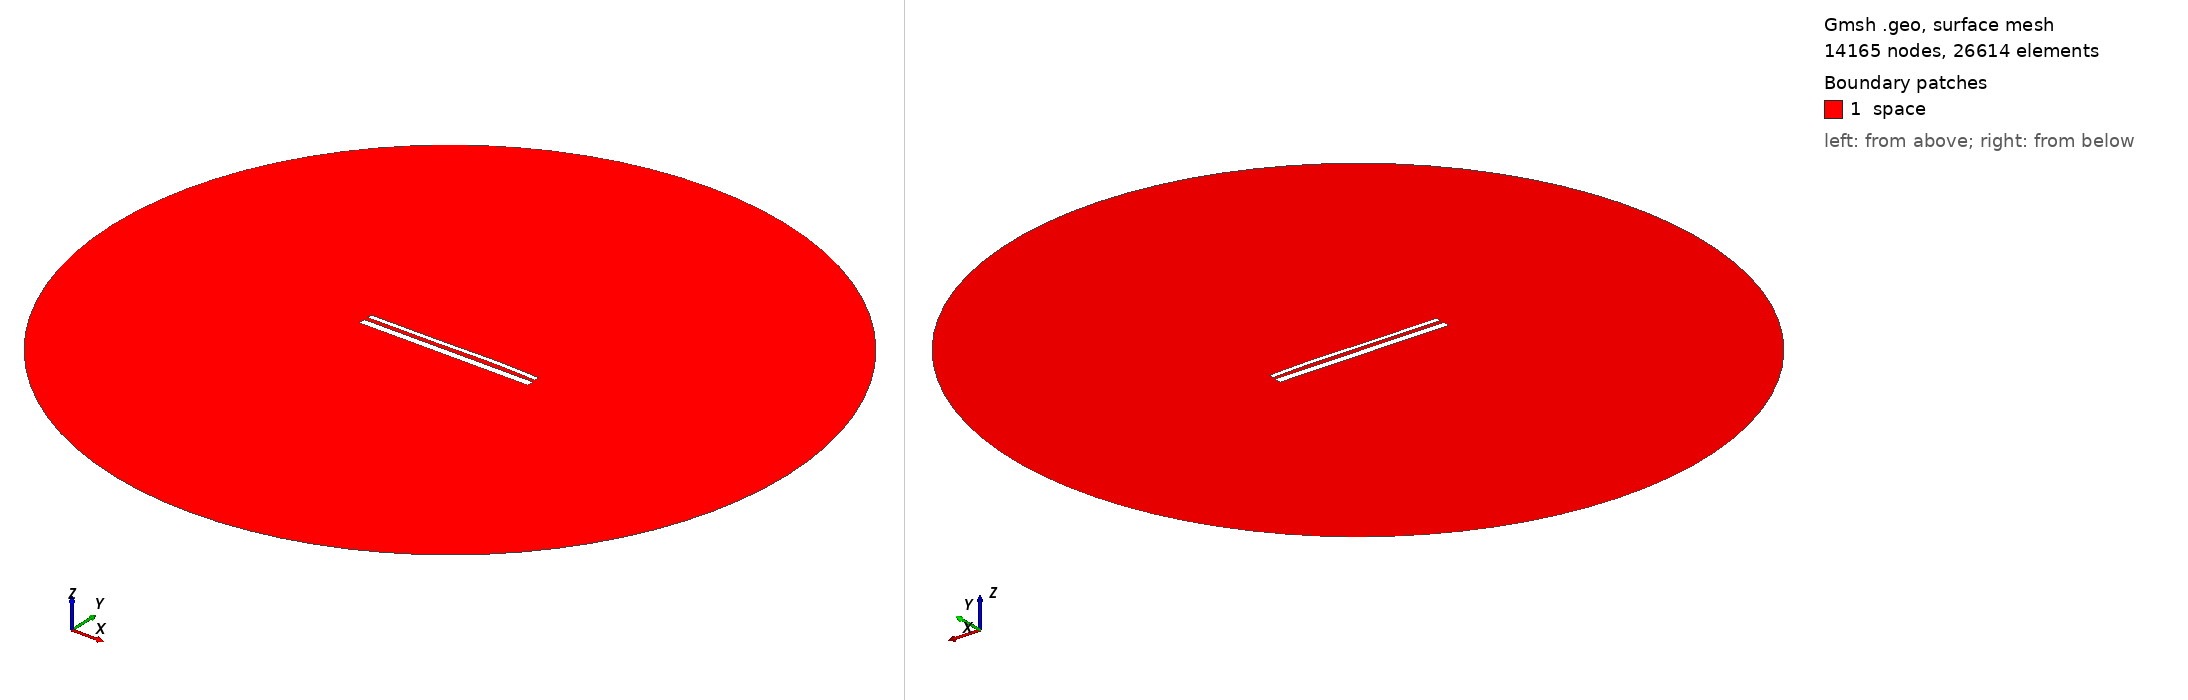

Gmsh geometry script, surface-meshed: 14165 nodes, 26614 surface elements. Boundary patches (legend numbers): 1 space. Left view from above one corner, right view from below the opposite corner. Legend entries are the model's physical surfaces. The drawing asked Gmsh for element sizes between 1% and 20% of the model's largest extent; the script's own settings can give other sizes.

=== 14229.geo (drawn) ===
//---------------------------------------
// Geometry kernel
//---------------------------------------

SetFactory("OpenCASCADE");



//---------------------------------------
// Parameters of the geometry
//---------------------------------------

// Overetch of the upper plate
overetch = 0.5;

// Distance between the plates
distance = 2.0;

// Discretization over the x axis (for the deformation)
nx = 50; 

// Length of the plate
L = 100 - overetch; 

// Number of modes
n = 4; 

// 1st mode coefficient
coeff(1) = 0.07499999999999998;
beta(1) = 0.596864 * 3.1415926535 / L;

// 2nd mode coefficient
coeff(2) = 0.15;
beta(2) = 1.49418 * 3.1415926535 / L;

// 3rd mode coefficient
coeff(3) = -0.15;
beta(3) = 2.50025 * 3.1415926535 / L;

// 4th mode coefficient
coeff(4) = 0.07499999999999998;
beta(4) = 3.49999 * 3.1415926535 / L;



//---------------------------------------
// Upper plate (deformed rectangle)
//---------------------------------------

// Coordiantes of the upper plate
xmin = -50;
xmax = 50 - overetch;

// Height of the upper plate
yheight = 4 - 2 * overetch;

// Indexes of the points
UpperID[] = {};
LowerID[] = {};
LeftID[] = {};
RightID[] = {};

// Point index
p = 1;

// Horizontal edges
For i In {1:nx}
    x = xmin + (i-1)*(xmax - xmin)/(nx-1);

    y_bottom = distance / 2 + overetch;
    For j In {1:n}
        C = (Cosh(beta(j)*L) + Cos(beta(j)*L)) / (Sinh(beta(j)*L) + Sin(beta(j)*L));
        y_bottom  = y_bottom + coeff(j) * (Cosh(beta(j)*(x+50)) - Cos(beta(j)*(x+50)) - C * (Sinh(beta(j)*(x+50)) - Sin(beta(j)*(x+50))));
    EndFor

    y_top = y_bottom + yheight;

    Point(p) = {x, y_top, 0, 1.0};
    UpperID[i] = p;
    p = p + 1;

    Point(p) = {x, y_bottom, 0, 1.0};
    LowerID[i] = p;
    p = p + 1;
EndFor

// Create point lists
UpperPts[] = {}; LowerPts[] = {};
For i In {1:nx}
  UpperPts[] += {UpperID[i]};
  LowerPts[] += {LowerID[i]};
EndFor

// Build splines
Spline(1) = {UpperPts[]};
Spline(2) = {LowerPts[]};
Line(3) = {LowerPts[nx-1], UpperPts[nx-1]};
Line(4) = {LowerPts[0], UpperPts[0]};

// Build the plane surface
Curve Loop(1) = {2, 3, -1, -4};
Plane Surface(1) = {1};



//---------------------------------------
// Lower plate (rectangle)
//---------------------------------------

// Vertices
Point(1001) = {-50, -1, 0, 1.0};
Point(1002) = { 50, -1, 0, 1.0};
Point(1003) = { 50,  -5, 0, 1.0};
Point(1004) = {-50,  -5, 0, 1.0};

// Edges
Line(5) = {1001, 1002};
Line(6) = {1002, 1003};
Line(7) = {1003, 1004};
Line(8) = {1004, 1001};

// Plane surface
Line Loop(2) = {5, 6, 7, 8};
Plane Surface(2) = {2}; 



//---------------------------------------
// Outer (fictious) boundary
//---------------------------------------

// Points
Point(1005) = {0, 0, 0};       // Center
Point(1006) = {200, 0, 0};     // Start point
Point(1007) = {0, 200, 0};     // 90 degrees
Point(1008) = {-200, 0, 0};    // 180 degrees
Point(1009) = {0, -200, 0};    // 270 degrees

// Circle arcs (each needs start, center, end)
Circle(9) = {1006, 1005, 1007};
Circle(10) = {1007, 1005, 1008};
Circle(11) = {1008, 1005, 1009};
Circle(12) = {1009, 1005, 1006};

// Plane surface for the entire domain
Curve Loop(3) = {9, 10, 11, 12};
Surface(3) = {3};

// Subtract the plates from the whole domain to obtain the actual domain where we want to solve the equations
BooleanDifference{ Surface{3}; Delete; }{ Surface{1}; Surface{2}; Delete; }




//---------------------------------------
// Transfinite Lines/Curves
//---------------------------------------

// Set the number of points on the boundaries
r = 7;

// Plates
Transfinite Curve {1, 2} = 50*r Using Progression 1;
Transfinite Curve {3, 4} = 2*r Using Progression 1;
Transfinite Line {5, 7} = 50*r Using Progression 1;
Transfinite Line {6, 8} = 2*r Using Progression 1;

// Outer boundary
Transfinite Line {9, 10, 11, 12} = 20 Using Progression 1;



//---------------------------------------
// Physical groups
//---------------------------------------                

// Physical curves (boundaries)
Physical Line("force_segment", 10) = {2};
Physical Line("upper_plate", 11) = {1, 3, 4};
Physical Line("lower_plate", 12) = {5, 6, 7, 8};
Physical Line("boundary", 20) = {9, 10, 11, 12};

// Physical Surfaces
Physical Surface("space", 30) = {3};



//---------------------------------------
// 6. Generate the Mesh
//---------------------------------------

// 2D mesh generation
Mesh 2;
